Image classification data set "data_split" (setiawanadekaputrajaya/Klasifikasi_Penyakit-Daun-Padi on GitHub). Class labels (3): bacterial leaf blight, brown spot, leaf scald.

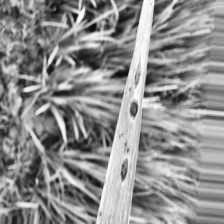
Label: brown spot

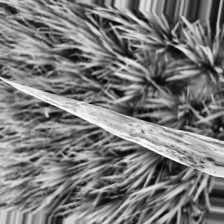
Label: bacterial leaf blight

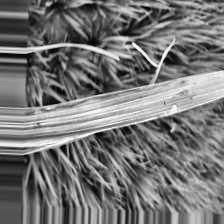
Label: bacterial leaf blight

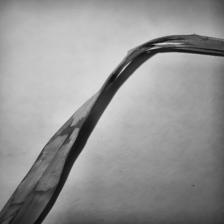
Label: leaf scald

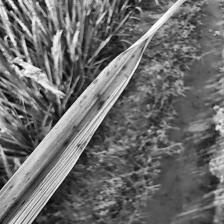
Label: brown spot

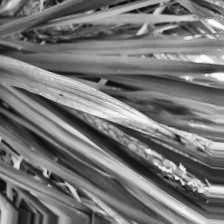
Label: leaf scald
